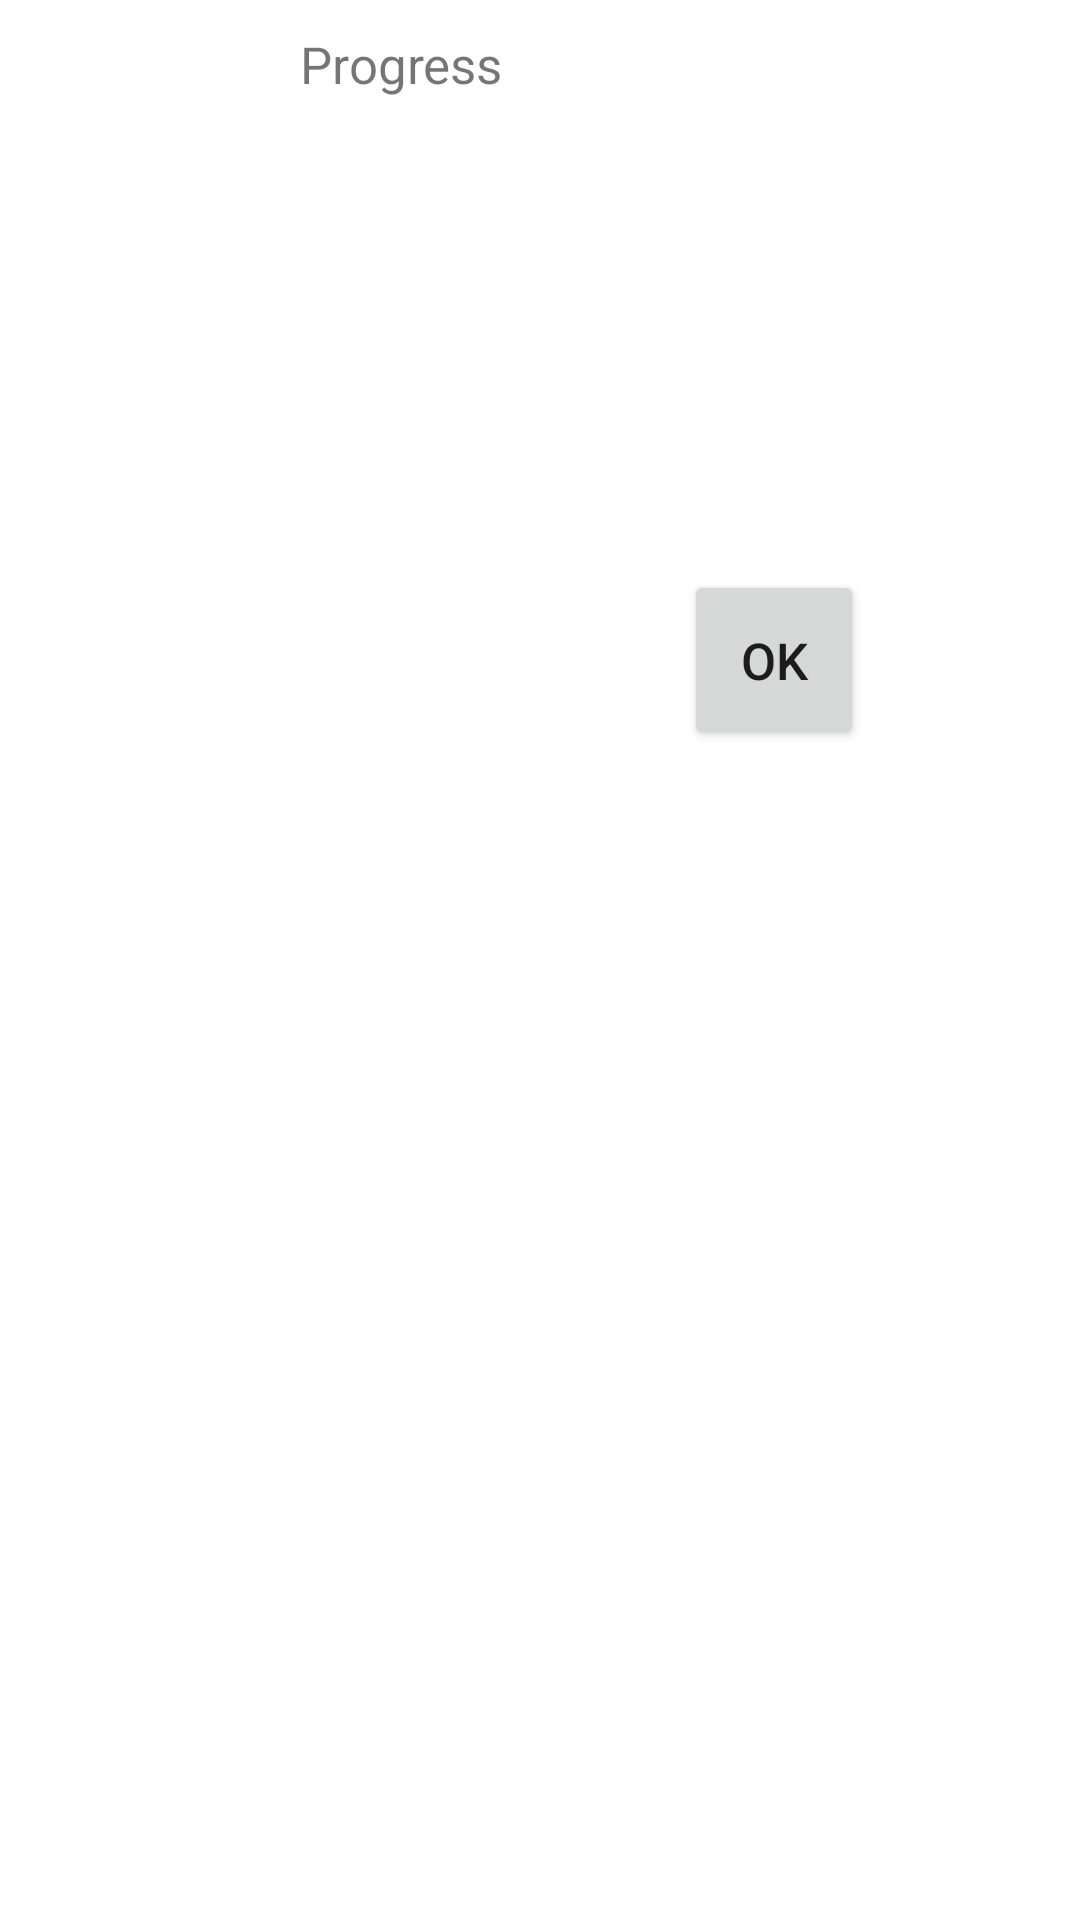

Write the Android layout XML for this screen, with the resource values it uses.
<!-- AndroidManifest.xml: application theme Theme.CollaborativeAuthenticationApplication -->
<!-- res/layout/fragment_generation.xml -->
<?xml version="1.0" encoding="utf-8"?>
<androidx.constraintlayout.widget.ConstraintLayout xmlns:android="http://schemas.android.com/apk/res/android"
    xmlns:app="http://schemas.android.com/apk/res-auto"
    xmlns:tools="http://schemas.android.com/tools"
    android:layout_width="match_parent"
    android:layout_height="match_parent"
    tools:context=".alternative.key.user.GenerationFragment">

    <TextView
        android:id="@+id/gen_tittle_progress"
        android:layout_width="200dp"
        android:layout_height="60dp"
        android:layout_marginStart="100dp"
        android:layout_marginTop="10dp"
        android:text="@string/generation_title_messages"
        android:textSize="17sp"
        app:layout_constraintStart_toStartOf="parent"
        app:layout_constraintTop_toTopOf="parent" />


    <Button
        android:id="@+id/button_run"
        android:layout_width="60dp"
        android:layout_height="60dp"
        android:layout_marginStart="228dp"
        android:layout_marginTop="120dp"
        android:text="@string/text_button_run"
        android:textSize="17sp"
        app:layout_constraintStart_toStartOf="parent"
        app:layout_constraintTop_toBottomOf="@+id/gen_tittle_progress" />

</androidx.constraintlayout.widget.ConstraintLayout>
<!-- resources referenced by this layout -->
<resources>
  <string name="generation_title_messages">Progress</string>
  <string name="text_button_run">Ok</string>
  <style name="Theme.CollaborativeAuthenticationApplication" parent="Theme.MaterialComponents.DayNight.DarkActionBar">
          
          <item name="colorPrimary">@color/purple_500</item>
          <item name="colorPrimaryVariant">@color/purple_700</item>
          <item name="colorOnPrimary">@color/white</item>
          
          <item name="colorSecondary">@color/teal_200</item>
          <item name="colorSecondaryVariant">@color/teal_700</item>
          <item name="colorOnSecondary">@color/black</item>
          
          <item name="android:statusBarColor" tools:targetApi="l">?attr/colorPrimaryVariant</item>
          
      </style>
  <color name="purple_500">#FF6200EE</color>
  <color name="purple_700">#FF3700B3</color>
  <color name="white">#FFFFFFFF</color>
  <color name="teal_200">#FF03DAC5</color>
  <color name="teal_700">#FF018786</color>
  <color name="black">#FF000000</color>
</resources>
